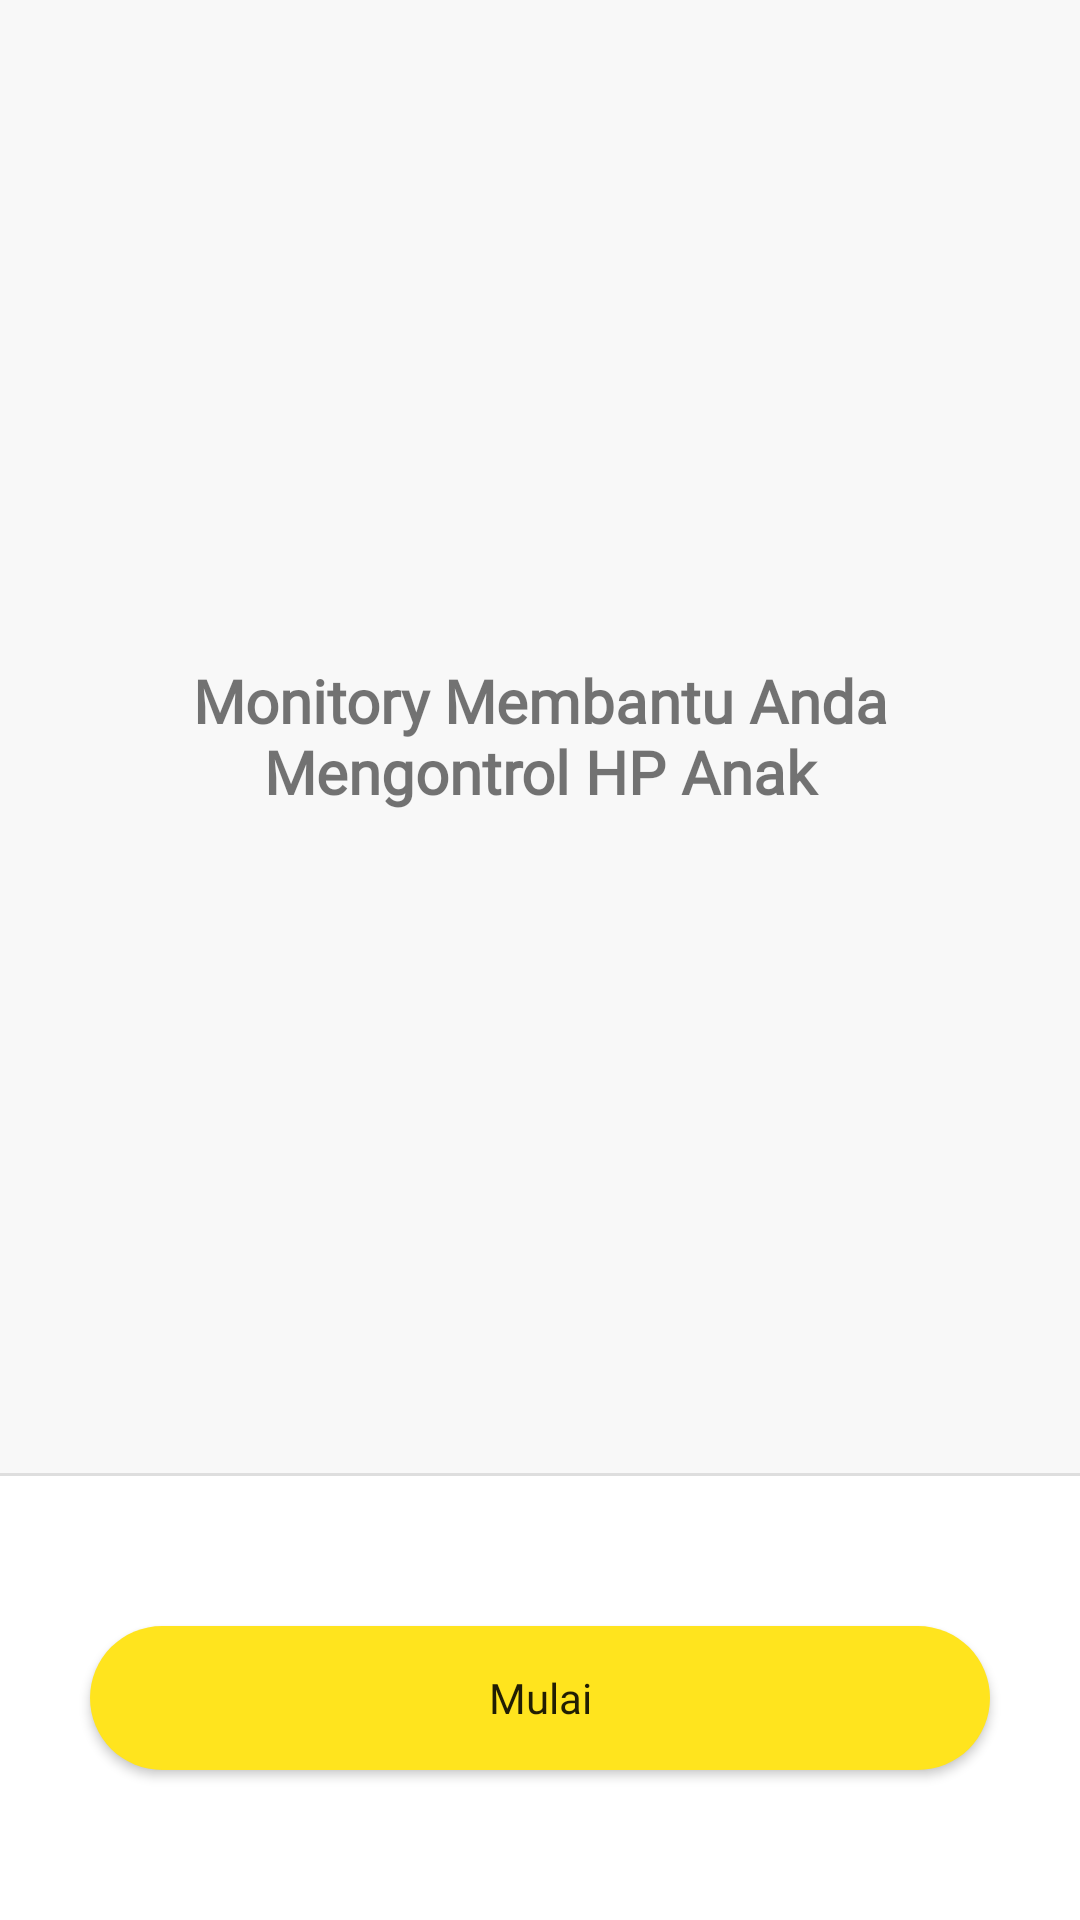

The Android layout XML behind this screen, and the referenced resources:
<!-- AndroidManifest.xml: application theme AppTheme -->
<!-- res/layout/activity_welcome.xml -->
<?xml version="1.0" encoding="utf-8"?>
<LinearLayout xmlns:android="http://schemas.android.com/apk/res/android"
    xmlns:tools="http://schemas.android.com/tools"
    android:layout_width="match_parent"
    android:layout_height="match_parent"
    android:background="#f8f8f8"
    android:orientation="vertical"
    tools:context=".WelcomeActivity">

    <LinearLayout
        android:layout_width="match_parent"
        android:layout_height="wrap_content"
        android:layout_weight="1"
        android:gravity="center"
        android:orientation="vertical">
        <FrameLayout
            android:layout_width="250dp"
            android:layout_height="179dp">
        <FrameLayout
            android:layout_gravity="center"
            android:background="@drawable/ic_get_start_timitory"
            android:layout_width="199dp"
            android:layout_height="179dp"
            android:src="@drawable/ic_get_start_timitory" >

        </FrameLayout>
            <TextView
                android:fontFamily="@font/nunito_bold"
                android:textStyle="bold"
                android:textFontWeight="1000"
                android:textSize="20sp"
                android:layout_gravity="center"
                android:textAlignment="center"
                android:text="Monitory Membantu Anda Mengontrol HP Anak"
                android:layout_width="wrap_content"
                android:layout_height="wrap_content"/>
        </FrameLayout>
    </LinearLayout>

    <LinearLayout
        android:gravity="center"
        android:background="#fff"
        android:layout_width="match_parent"
        android:layout_height="wrap_content"
        android:orientation="vertical">
        <View
            android:background="#dedede"
            android:layout_width="match_parent"
            android:layout_height="1dp"/>
        <Button
            android:id="@+id/buttonMulai"
            android:elevation="0dp"
            android:fontFamily="@font/nunito_bold"
            android:text="Mulai"
            android:textAllCaps="false"
            android:layout_marginHorizontal="30dp"
            android:layout_marginVertical="50dp"
            android:background="@drawable/buttonkuning"
            android:layout_width="match_parent"
            android:layout_height="wrap_content"/>
    </LinearLayout>

</LinearLayout>
<!-- resources referenced by this layout -->
<resources>
  <!-- drawable buttonkuning (drawable) -->
  <?xml version="1.0" encoding="utf-8"?>
  <shape xmlns:android="http://schemas.android.com/apk/res/android"
      android:shape="rectangle">
  
      <solid android:color="#ffe41e"/>
  
      <corners android:radius="40dp"/>
  
  </shape>
  <style name="AppTheme" parent="Theme.AppCompat.Light.NoActionBar">
          
          <item name="colorPrimary">@color/colorPrimary</item>
          <item name="colorPrimaryDark">@color/colorPrimaryDark</item>
          <item name="colorAccent">@color/colorAccent</item>
      </style>
  <!-- not gathered from this repository: default colours our renderer supplied (Android Studio template values) -->
  <color name="colorPrimary">#FF6200EE</color>
  <color name="colorPrimaryDark">#FF3700B3</color>
  <color name="colorAccent">#FF03DAC5</color>
</resources>
